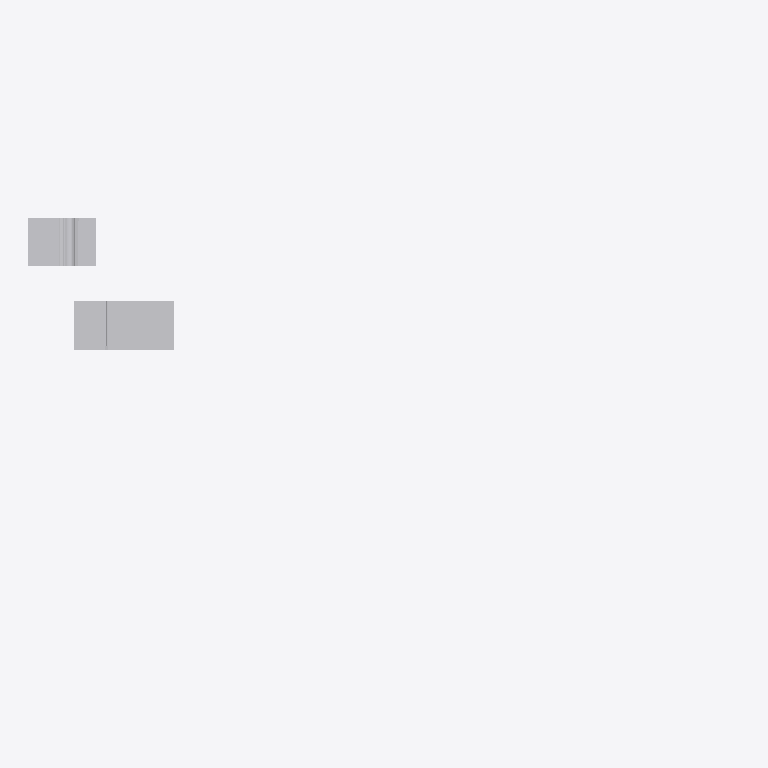
Plan cut of the same IFC building model at storey 'Section G1' (level 32.62 m, cut at 34.02 m), seen from above with north up, elements coloured by IFC class (only those large enough to see are counted): 13 other elements (light grey). Cut surfaces are drawn darker.
Extent 29.3 m × 13.7 m × 12.3 m (x, y, z). Storeys (10): Section A2 at 30.00 m; Section E1 at 31.00 m; Section C1 at 31.00 m; Section G1 at 32.62 m; Section F2 at 32.62 m; Section F1 at 32.62 m; Section A1 at 32.62 m; Section E2 at 34.00 m; Section D2 at 34.00 m; Section D1 at 34.00 m. Elements (681): 681 IfcBuildingElementProxy.

HEADER;
FILE_DESCRIPTION(('ViewDefinition [CoordinationView]'),'2;1');
FILE_NAME('Sections B.ifc','2019-01-18T00:52:12',('Yorik van Havre','yorik@uncreated.net'),('uncreated.net'),'IfcOpenShell 0.5.0-dev','IfcOpenShell 0.5.0-dev','');
FILE_SCHEMA(('IFC4'));
ENDSEC;
DATA;
#20=IFCPROJECT('3580753c_1e44_4e66_87a',#5,'Unnamed',$,$,$,$,(#11),#19);
#15177=IFCSITE('1IYbhQ6hiHwPxL093rt3ko',#5,'Default Site','',$,$,$,$,.ELEMENT.,$,$,$,$,$);
#15179=IFCBUILDING('1IYdEU6hiHwPxL093rt3ko',#5,'Default Building','',$,$,$,$,.ELEMENT.,$,$,$);
#21=IFCBUILDINGSTOREY('3r92aM4ueHwQN5093rt3ko',#5,'Section E2','',$,$,$,$,.ELEMENT.,33.9999999999999);
#216=IFCBUILDINGSTOREY('3epcS42VmHwPmT093rt3ko',#5,'Section E1','',$,$,$,$,.ELEMENT.,30.9999999999999);
#2033=IFCBUILDINGSTOREY('0UzLe62L4HwPgc093rt3ko',#5,'Section D2','',$,$,$,$,.ELEMENT.,33.9999999999999);
#3418=IFCBUILDINGSTOREY('0X8FFu2L4HwPgc093rt3ko',#5,'Section D1','',$,$,$,$,.ELEMENT.,33.9999999999999);
#5485=IFCBUILDINGSTOREY('04JK141M8HwQaR093rt3ko',#5,'Section C1','',$,$,$,$,.ELEMENT.,30.9999999999999);
#6245=IFCBUILDINGSTOREY('02zm981M8HwQaR093rt3ko',#5,'Section A2','',$,$,$,$,.ELEMENT.,30.0);
#7022=IFCBUILDINGSTOREY('1Um$Fm16uHwRd4093rt3ko',#5,'Section G1','',$,$,$,$,.ELEMENT.,32.6196959999999);
#8174=IFCBUILDINGSTOREY('1S8lju16uHwRd4093rt3ko',#5,'Section F2','',$,$,$,$,.ELEMENT.,32.6196959999999);
#11710=IFCBUILDINGSTOREY('3Ss2js$COHw8Ny093rt3ko',#5,'Section F1','',$,$,$,$,.ELEMENT.,32.6196959999999);
#13283=IFCBUILDINGSTOREY('0FCFt0_p0HwA6F093rt3ko',#5,'Section A1','',$,$,$,$,.ELEMENT.,32.6196960082558);
#15181=IFCBUILDINGSTOREY('1IbM126hiHwPxL093rt3ko',#5,'Default Storey','',$,$,$,$,.ELEMENT.,$);
#6149=IFCBUILDINGELEMENTPROXY('30XJyq5SWHwQKH093rt3ko',#5,'SLAB','',$,#43,#6148,$,.ELEMENT.);
#14731=IFCBUILDINGELEMENTPROXY('3iSOBE$_CHw961093rt3ko',#5,'Slab','',$,#43,#14730,$,.ELEMENT.);
#6218=IFCBUILDINGELEMENTPROXY('30Ya9y5SWHwQKH093rt3ko',#5,'slab','',$,#43,#6217,$,.ELEMENT.);
#13420=IFCBUILDINGELEMENTPROXY('0FZvp2_p0HwA6F093rt3ko',#5,'Flooring004','',$,#43,#13419,$,.ELEMENT.);
#13773=IFCBUILDINGELEMENTPROXY('0Gg$0G_p0HwA6F093rt3ko',#5,'Earth','',$,#43,#13772,$,.ELEMENT.);
#13901=IFCBUILDINGELEMENTPROXY('1U68da$wGHwBPC093rt3ko',#5,'Stone021','',$,#43,#13900,$,.ELEMENT.);
#13339=IFCBUILDINGELEMENTPROXY('0FKF$a_p0HwA6F093rt3ko',#5,'Insulation020','',$,#43,#13338,$,.ELEMENT.);
#5785=IFCBUILDINGELEMENTPROXY('04Va8C1M8HwQaR093rt3ko',#5,'Door louver','',$,#43,#5784,$,.ELEMENT.);
#6195=IFCBUILDINGELEMENTPROXY('30X$4M5SWHwQKH093rt3ko',#5,'Joint053','',$,#43,#6194,$,.ELEMENT.);
#13385=IFCBUILDINGELEMENTPROXY('0FPOIq_p0HwA6F093rt3ko',#5,'Membrane020','',$,#43,#13384,$,.ELEMENT.);
#13993=IFCBUILDINGELEMENTPROXY('1UF1PS$wGHwBPC093rt3ko',#5,'Membrane039','',$,#43,#13992,$,.ELEMENT.);
#5652=IFCBUILDINGELEMENTPROXY('04TWzM1M8HwQaR093rt3ko',#5,'Door frame001','',$,#43,#5651,$,.ELEMENT.);
#14039=IFCBUILDINGELEMENTPROXY('1UKbvO$wGHwBPC093rt3ko',#5,'Blocking051','',$,#43,#14038,$,.ELEMENT.);
ENDSEC;
